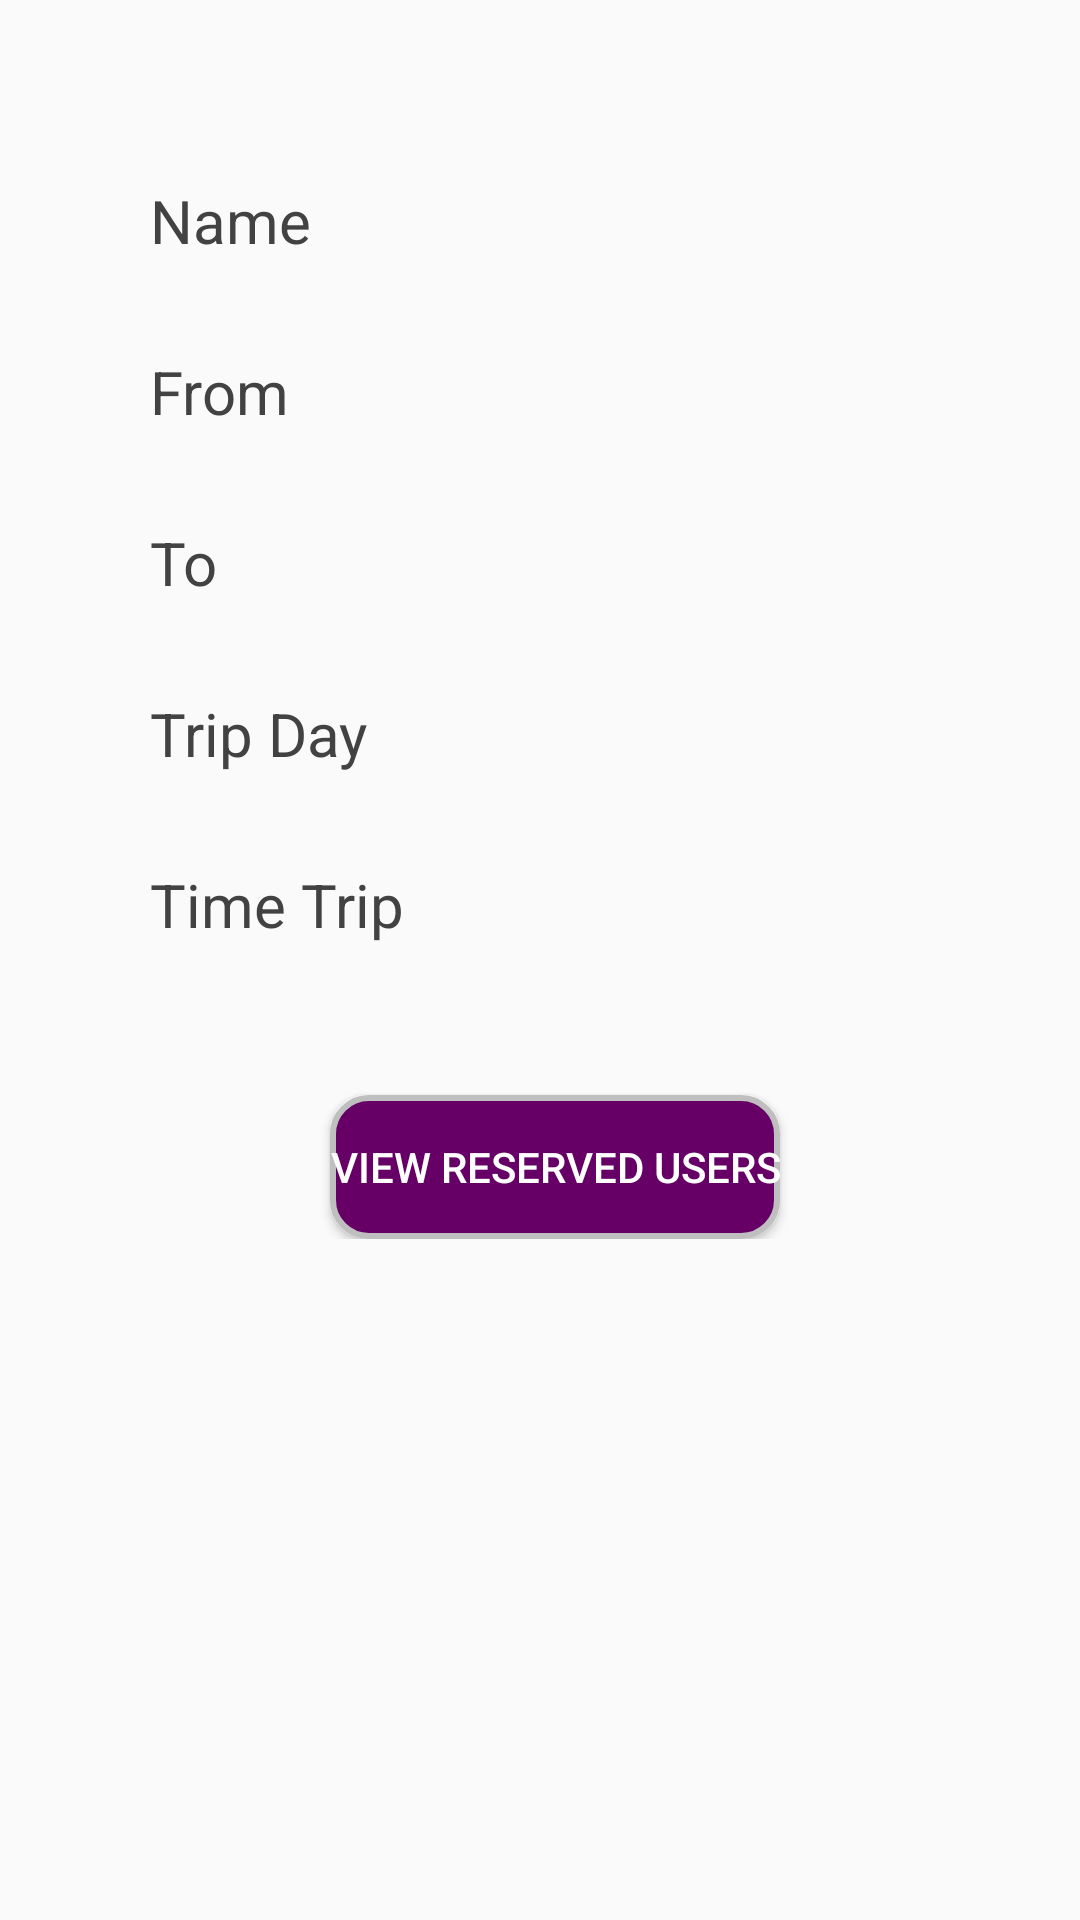

Here is an Android app screen rendered from its layout file. Give the layout XML and the strings, colors and styles it references.
<!-- AndroidManifest.xml: application theme AppTheme -->
<!-- res/layout/content_trip_details_for_driver.xml -->
<?xml version="1.0" encoding="utf-8"?>
<ScrollView xmlns:android="http://schemas.android.com/apk/res/android"
    xmlns:app="http://schemas.android.com/apk/res-auto"
    xmlns:tools="http://schemas.android.com/tools"
    android:layout_width="match_parent"
    android:layout_height="match_parent"
    app:layout_behavior="@string/appbar_scrolling_view_behavior"
    tools:context=".TripDetailsForDriver"
    tools:showIn="@layout/activity_trip_details_for_driver">
    <GridLayout
        android:layout_width="match_parent"
        android:layout_height="wrap_content"
        android:layout_alignParentTop="true"
        android:columnCount="2"
        android:rowCount="2"
        android:layout_alignParentRight="true"
        android:layout_alignParentEnd="true"
        android:layout_marginTop="30dp">

        <TextView
            android:layout_width="wrap_content"
            android:layout_height="wrap_content"
            android:text="@string/name"
            android:layout_marginTop="30dp"

            android:textSize="20dp"
            android:textColor="@color/cardview_dark_background"
            android:layout_marginLeft="50dp"/>
    <TextView
        android:id="@+id/tripNamet"
        android:layout_width="wrap_content"
        android:layout_height="wrap_content"
        android:textSize="20dp"
        android:layout_marginTop="30dp" />

        <TextView
            android:layout_width="wrap_content"
            android:layout_height="wrap_content"
            android:text="@string/from"
            android:textColor="@color/cardview_dark_background"
            android:layout_marginTop="30dp"
            android:textSize="20dp"
            android:layout_marginLeft="50dp"/>

        <TextView
        android:id="@+id/tripFromt"
        android:layout_width="wrap_content"
        android:layout_height="wrap_content"
        android:layout_marginTop="30dp"
            android:textSize="20dp"/>
        <TextView
            android:layout_width="wrap_content"
            android:layout_height="wrap_content"
            android:text="@string/to"
            android:textColor="@color/cardview_dark_background"
            android:layout_marginTop="30dp"
            android:textSize="20dp"
            android:layout_marginLeft="50dp"/>

    <TextView
        android:id="@+id/tripTot"
        android:layout_width="wrap_content"
        android:layout_height="wrap_content"
        android:layout_marginTop="30dp"
        android:textSize="20dp"/>
        <TextView
            android:layout_width="wrap_content"
            android:layout_height="wrap_content"
            android:text="@string/TripDay"
            android:textColor="@color/cardview_dark_background"
            android:layout_marginTop="30dp"
            android:textSize="20dp"
            android:layout_marginLeft="50dp"/>

    <TextView
        android:id="@+id/tripdatet"
        android:layout_width="wrap_content"
        android:layout_height="wrap_content"
        android:layout_marginTop="30dp"
        android:textSize="20dp"
       />

        <TextView
            android:layout_width="wrap_content"
            android:layout_height="wrap_content"
            android:text="@string/TimeTrip"
            android:textColor="@color/cardview_dark_background"
            android:textSize="20dp"
            android:layout_marginTop="30dp"
            android:layout_marginLeft="50dp"/>

    <TextView
        android:id="@+id/tripTimet"
        android:layout_width="wrap_content"
        android:layout_height="wrap_content"
        android:layout_marginTop="30dp"
        android:textSize="20dp"
       />

    <Button
        android:id="@+id/viewAllReserved"
        android:layout_width="wrap_content"
        android:layout_height="wrap_content"
        android:text="view Reserved Users"
        android:textColor="@color/white"
        android:background="@drawable/buttondesign"
        android:layout_marginTop="50dp"
        android:layout_marginLeft="110dp"/>


    </GridLayout>

</ScrollView>
<!-- res/layout/activity_trip_details_for_driver.xml (included above) -->
<?xml version="1.0" encoding="utf-8"?>
<android.support.design.widget.CoordinatorLayout xmlns:android="http://schemas.android.com/apk/res/android"
    xmlns:app="http://schemas.android.com/apk/res-auto"
    xmlns:tools="http://schemas.android.com/tools"
    android:layout_width="match_parent"
    android:layout_height="match_parent"
    tools:context=".TripDetailsForDriver">

    <android.support.design.widget.AppBarLayout
        android:layout_width="match_parent"
        android:layout_height="wrap_content"
        android:theme="@style/AppTheme.AppBarOverlay">

        <android.support.v7.widget.Toolbar
            android:id="@+id/toolbar"
            android:layout_width="match_parent"
            android:layout_height="?attr/actionBarSize"
            android:background="?attr/colorPrimary"
            app:popupTheme="@style/AppTheme.PopupOverlay" />

    </android.support.design.widget.AppBarLayout>

    <include layout="@layout/content_trip_details_for_driver" />

</android.support.design.widget.CoordinatorLayout>
<!-- resources referenced by this layout -->
<resources>
  <color name="white">#ffff</color>
  <!-- drawable buttondesign (drawable) -->
  <?xml version="1.0" encoding="utf-8"?>
  <selector xmlns:android="http://schemas.android.com/apk/res/android">
      <item>
          <shape android:shape="rectangle">
              <solid android:color="@color/violet"/>
              <stroke android:color="#bfbfbf" android:width="2dp" />
              <corners android:radius="12dp" />
          </shape>
      </item>
  
  </selector>
  <string name="TimeTrip">Time Trip</string>
  <string name="TripDay">Trip Day</string>
  <string name="from">From</string>
  <string name="name">Name</string>
  <string name="to">To</string>
  <style name="AppTheme.AppBarOverlay" parent="ThemeOverlay.AppCompat.Dark.ActionBar" />
  <style name="AppTheme.PopupOverlay" parent="ThemeOverlay.AppCompat.Light" />
  <style name="AppTheme" parent="Theme.AppCompat.Light.DarkActionBar">
          
          <item name="colorPrimary">@color/violet</item>
          <item name="colorPrimaryDark">@color/violet</item>
          <item name="colorAccent">@color/mov</item>
      </style>
  <color name="violet">#660066</color>
  <color name="mov">#8b0a50</color>
</resources>
